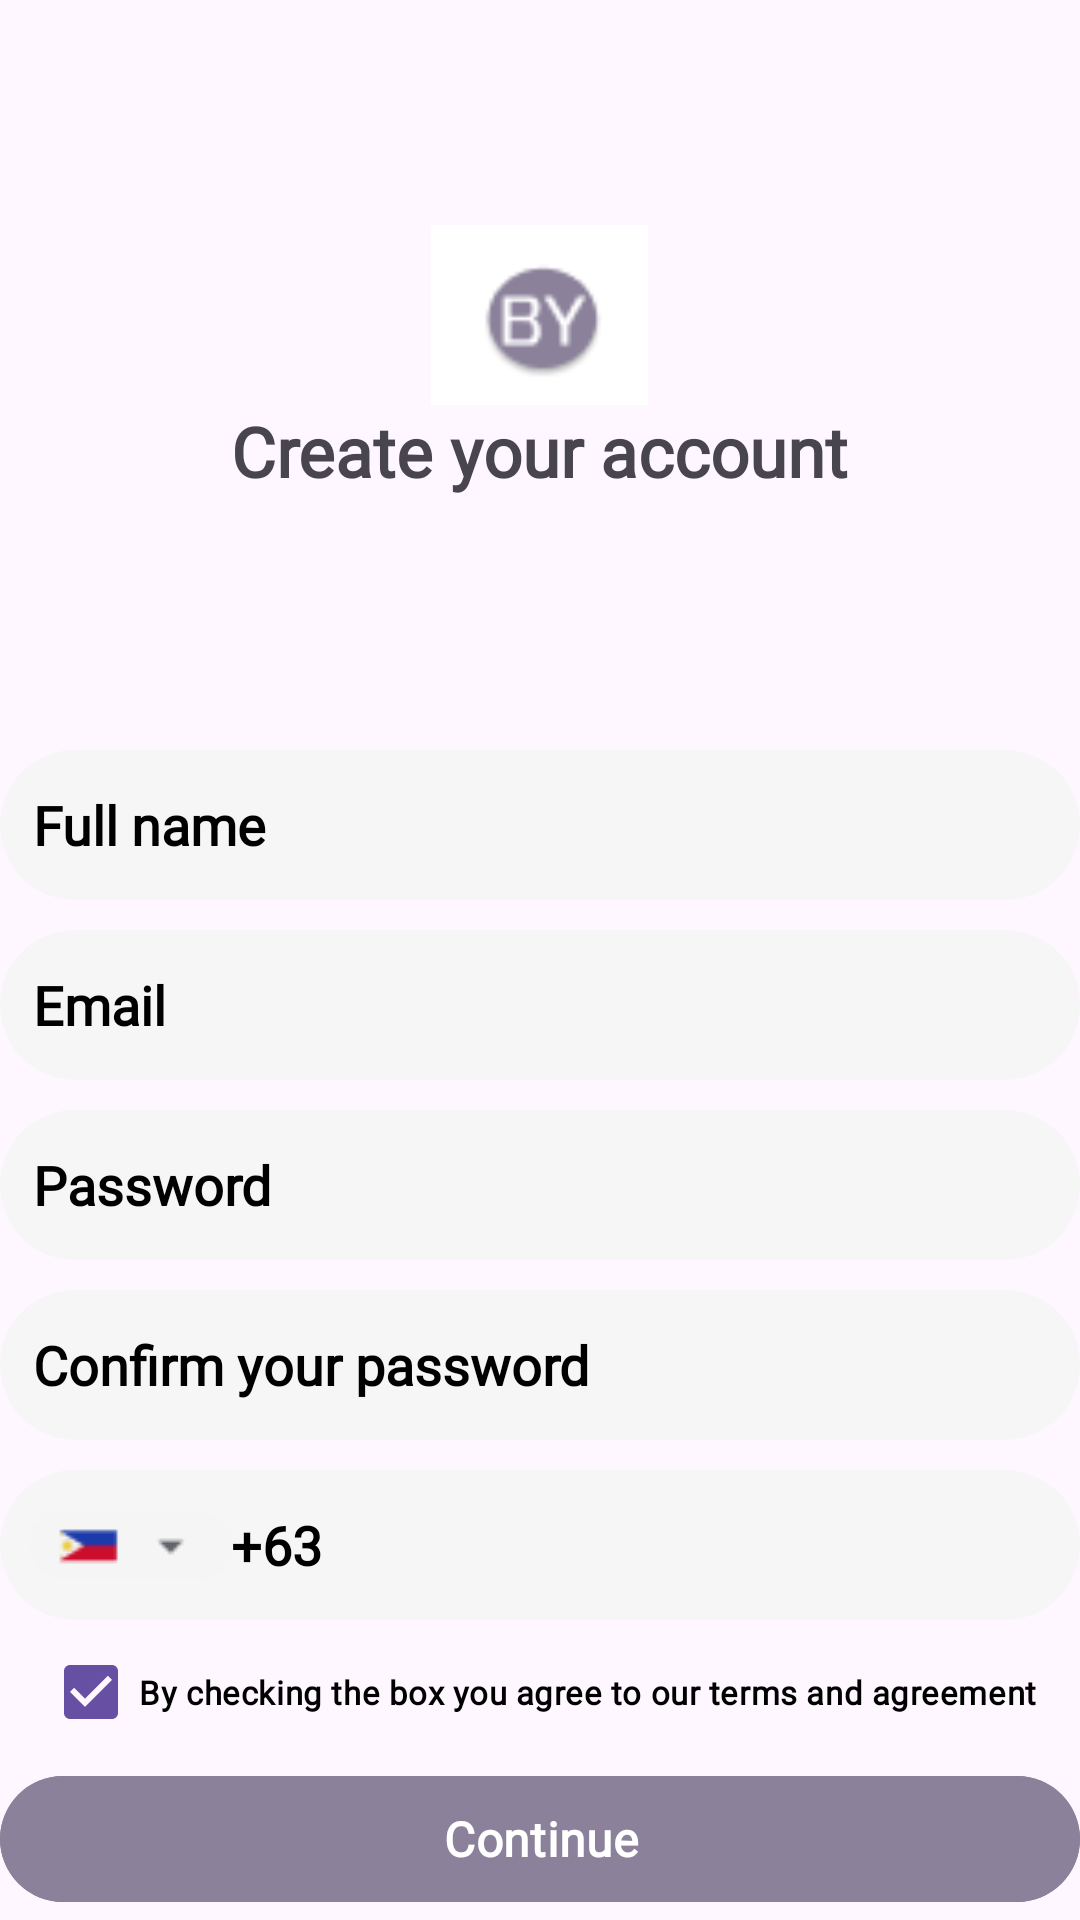

This screen was rendered from an Android layout file. Write that file and the resources it references.
<!-- AndroidManifest.xml: application theme Theme.BusYanCapstone -->
<!-- res/layout/activity_sign_up_passenger.xml -->
<?xml version="1.0" encoding="utf-8"?>
<RelativeLayout xmlns:android="http://schemas.android.com/apk/res/android"
    xmlns:app="http://schemas.android.com/apk/res-auto"
    xmlns:tools="http://schemas.android.com/tools"
    android:layout_width="match_parent"
    android:layout_height="match_parent"
    tools:context=".SignUp">


    <ImageView
        android:layout_width="89dp"
        android:layout_height="60dp"
        android:src="@drawable/bylogo2"
        android:layout_marginTop="75dp"
        android:layout_marginLeft="85dp"
        android:layout_centerHorizontal="true"/>






    <TextView
        android:id="@+id/create"
        android:layout_width="wrap_content"
        android:layout_height="wrap_content"
        android:layout_centerHorizontal="true"
        android:layout_marginTop="135dp"
        android:fontFamily="@font/poppins"
        android:text="Create your account"
        android:textSize="23dp"
        android:textStyle="bold" />

    <com.google.android.material.textfield.TextInputEditText
        android:id="@+id/name"
        android:layout_width="360dp"
        android:layout_height="50dp"
        android:layout_centerHorizontal="true"
        android:layout_marginTop="250dp"
        android:background="@drawable/round"
        android:backgroundTint="@color/figma6"
        android:fontFamily="@font/poppins"
        android:hint="Full name"
        android:padding="11dp"
        android:textStyle="bold"
        android:textColorHint="@color/black"
        />

    <com.google.android.material.textfield.TextInputEditText
        android:id="@+id/email"
        android:layout_width="360dp"
        android:layout_height="50dp"
        android:layout_centerHorizontal="true"
        android:layout_marginTop="310dp"
        android:background="@drawable/round"
        android:backgroundTint="@color/figma6"
        android:fontFamily="@font/poppins"
        android:hint="Email"
        android:padding="11dp"
        android:textColorHint="@color/black"
        android:textStyle="bold" />

    <com.google.android.material.textfield.TextInputEditText
        android:id="@+id/password"
        android:layout_width="360dp"
        android:layout_height="50dp"
        android:layout_centerHorizontal="true"
        android:layout_marginTop="370dp"
        android:background="@drawable/round"
        android:backgroundTint="@color/figma6"
        android:fontFamily="@font/poppins"
        android:hint="Password"
        android:padding="11dp"
        android:textColorHint="@color/black"
        android:textStyle="bold" />

    <com.google.android.material.textfield.TextInputEditText
        android:id="@+id/confirm"
        android:layout_width="360dp"
        android:layout_height="50dp"
        android:layout_centerHorizontal="true"
        android:layout_marginTop="430dp"
        android:background="@drawable/round"
        android:backgroundTint="@color/figma6"
        android:fontFamily="@font/poppins"
        android:hint="Confirm your password"
        android:padding="11dp"
        android:textColorHint="@color/black"
        android:textStyle="bold" />

    <com.google.android.material.textfield.TextInputEditText
        android:id="@+id/mobilenumber"
        android:layout_width="360dp"
        android:layout_height="50dp"
        android:layout_centerHorizontal="true"
        android:layout_marginTop="490dp"
        android:background="@drawable/round"
        android:backgroundTint="@color/figma6"
        android:drawableLeft="@drawable/phflag"
        android:fontFamily="@font/poppins"
        android:hint="+63"
        android:padding="10dp"
        android:textColorHint="@color/black"
        android:textStyle="bold" />

    <CheckBox
        android:id="@+id/checking"
        android:layout_width="wrap_content"
        android:layout_height="wrap_content"
        android:layout_below="@id/mobilenumber"
        android:layout_centerHorizontal="true"
        android:layout_marginLeft="10dp"
        android:checked="true"
        android:fontFamily="@font/poppins"
        android:text="By checking the box you agree to our terms and agreement"
        android:textColor="@color/black"
        android:textSize="11dp"
        android:textStyle="bold" />

    <com.google.android.material.button.MaterialButton
        android:id="@+id/cont"
        android:layout_width="360dp"
        android:layout_height="50dp"
        android:layout_below="@+id/checking"
        android:layout_centerHorizontal="true"
        android:layout_marginTop="0dp"
        android:backgroundTint="@color/figma"
        android:fontFamily="@font/poppins"
        android:text="Continue"
        android:textSize="16dp"
        android:textStyle="bold" />

    <TextView
        android:id="@+id/already"
        android:layout_width="wrap_content"
        android:layout_height="wrap_content"
        android:layout_marginLeft="95dp"
        android:layout_marginTop="5dp"
        android:layout_below="@id/cont"
        android:fontFamily="@font/poppins"
        android:text="Already have an account?"
        android:textSize="13dp"
        android:textStyle="bold" />

    <TextView
        android:id="@+id/signin"
        android:layout_width="wrap_content"
        android:layout_height="wrap_content"
        android:layout_marginLeft="270dp"
        android:textColor="@color/greenlink"
        android:clickable="true"
        android:layout_marginTop="5dp"
        android:layout_below="@id/cont"
        android:fontFamily="@font/poppins"
        android:text="Sign In"
        android:textSize="13dp"
        android:textStyle="bold" />


</RelativeLayout>
<!-- resources referenced by this layout -->
<resources>
  <color name="black">#FF000000</color>
  <color name="figma">#8B819A</color>
  <color name="figma6">#f6f6f6</color>
  <color name="greenlink">#00b11c</color>
  <!-- drawable bylogo2: png bitmap (drawable, 1176 bytes) -->
  <!-- drawable phflag: png bitmap (drawable, 883 bytes) -->
  <!-- drawable round (drawable) -->
  <?xml version="1.0" encoding="utf-8"?>
  <shape xmlns:android="http://schemas.android.com/apk/res/android">
  
      <solid android:color= "#fff"/>
  
      <corners
  
          android:topRightRadius="45dp"
          android:topLeftRadius="45dp"
          android:bottomLeftRadius="45dp"
          android:bottomRightRadius="45dp"/>
  
  </shape>
  <style name="Theme.BusYanCapstone" parent="Base.Theme.BusYanCapstone" />
  <style name="Base.Theme.BusYanCapstone" parent="Theme.Material3.Light.NoActionBar">
          
          
      </style>
</resources>
